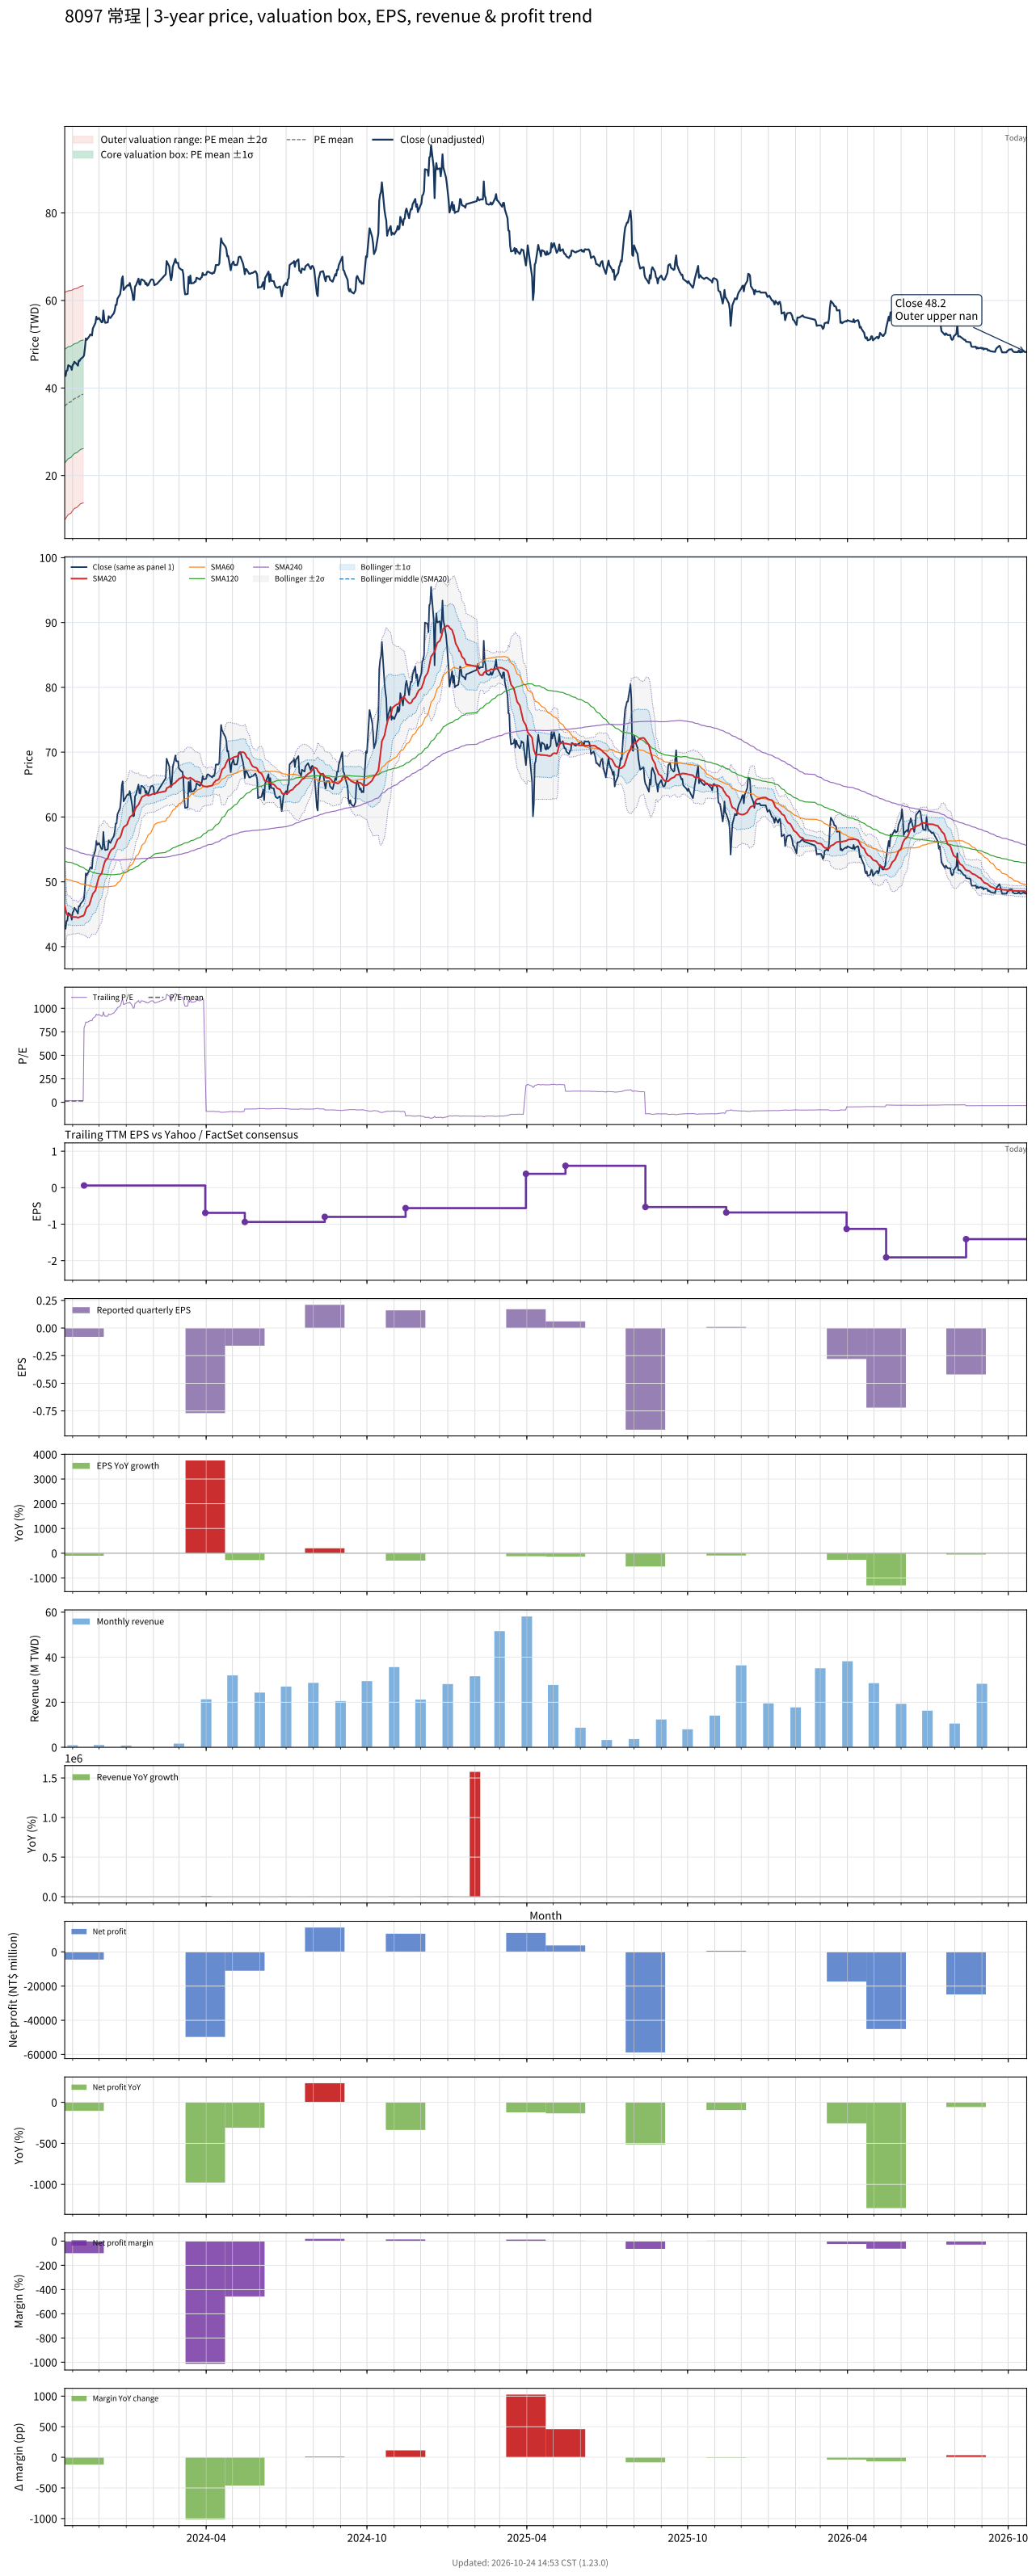

The file beside this chart, header and first rows:
# chart-version: skill-stock-dynamic-val…
date, close, available_date, period_end, eps, ttm_eps, pe, pe_mean, pe_std, price_m2, price_m1, price_mean, price_p1, price_p2, forward_eps, forward_pe, forward_pe_mean, forward_pe_std, forward_price_m2, forward_price_m1, forward_price_mean, forward_price_p1, forward_price_p2, sma20
2023-10-23, 43.2, 2023-08-14, 2023-06-30, 0.07, 2.65, 16.3, 13.54, 4.904, 9.886, 22.88, 35.88, 48.87, 61.87, , , , , , , , , , 46.35
2023-10-24, 42.75, 2023-08-14, 2023-06-30, 0.07, 2.65, 16.13, 13.6, 4.886, 10.16, 23.1, 36.05, 49, 61.95, , , , , , , , , , 45.76
2023-10-25, 43.95, 2023-08-14, 2023-06-30, 0.07, 2.65, 16.58, 13.67, 4.867, 10.44, 23.34, 36.24, 49.14, 62.03, , , , , , , , , , 45.19
2023-10-26, 44, 2023-08-14, 2023-06-30, 0.07, 2.65, 16.6, 13.75, 4.845, 10.76, 23.59, 36.43, 49.27, 62.11, , , , , , , , , , 44.89
2023-10-27, 45.2, 2023-08-14, 2023-06-30, 0.07, 2.65, 17.06, 13.82, 4.824, 11.06, 23.85, 36.63, 49.42, 62.2, , , , , , , , , , 44.86
2023-10-30, 44.85, 2023-08-14, 2023-06-30, 0.07, 2.65, 16.92, 13.9, 4.802, 11.38, 24.11, 36.83, 49.56, 62.28, , , , , , , , , , 44.77
2023-10-31, 44.15, 2023-08-14, 2023-06-30, 0.07, 2.65, 16.66, 13.97, 4.778, 11.7, 24.36, 37.02, 49.68, 62.35, , , , , , , , , , 44.63
2023-11-01, 45.25, 2023-08-14, 2023-06-30, 0.07, 2.65, 17.08, 14.04, 4.761, 11.97, 24.59, 37.21, 49.82, 62.44, , , , , , , , , , 44.57
2023-11-02, 45.45, 2023-08-14, 2023-06-30, 0.07, 2.65, 17.15, 14.11, 4.747, 12.23, 24.81, 37.39, 49.97, 62.55, , , , , , , , , , 44.53
2023-11-03, 46, 2023-08-14, 2023-06-30, 0.07, 2.65, 17.36, 14.18, 4.734, 12.48, 25.03, 37.57, 50.11, 62.66, , , , , , , , , , 44.56
2023-11-06, 45.4, 2023-08-14, 2023-06-30, 0.07, 2.65, 17.13, 14.24, 4.72, 12.72, 25.23, 37.74, 50.25, 62.76, , , , , , , , , , 44.53
2023-11-07, 45.1, 2023-08-14, 2023-06-30, 0.07, 2.65, 17.02, 14.3, 4.712, 12.92, 25.41, 37.89, 50.38, 62.87, , , , , , , , , , 44.45
2023-11-08, 46.25, 2023-08-14, 2023-06-30, 0.07, 2.65, 17.45, 14.36, 4.704, 13.13, 25.59, 38.06, 50.52, 62.99, , , , , , , , , , 44.5
2023-11-09, 46.2, 2023-08-14, 2023-06-30, 0.07, 2.65, 17.43, 14.42, 4.695, 13.34, 25.78, 38.22, 50.66, 63.1, , , , , , , , , , 44.55
2023-11-10, 46.6, 2023-08-14, 2023-06-30, 0.07, 2.65, 17.58, 14.49, 4.686, 13.56, 25.97, 38.39, 50.81, 63.22, , , , , , , , , , 44.63
2023-11-13, 47.1, 2023-08-14, 2023-06-30, 0.07, 2.65, 17.77, 14.55, 4.683, 13.73, 26.14, 38.54, 50.95, 63.36, , , , , , , , , , 44.75
2023-11-14, 47.45, 2023-11-14, 2023-09-30, -0.08, 0.06, 790.8, , , , , , , , , , , , , , , , , 44.88
2023-11-15, 49.15, 2023-11-14, 2023-09-30, -0.08, 0.06, 819.2, , , , , , , , , , , , , , , , , 45.21
2023-11-16, 51.3, 2023-11-14, 2023-09-30, -0.08, 0.06, 855, , , , , , , , , , , , , , , , , 45.71
2023-11-17, 51, 2023-11-14, 2023-09-30, -0.08, 0.06, 850, , , , , , , , , , , , , , , , , 46.02
2023-11-20, 51.8, 2023-11-14, 2023-09-30, -0.08, 0.06, 863.3, , , , , , , , , , , , , , , , , 46.45
2023-11-21, 52.2, 2023-11-14, 2023-09-30, -0.08, 0.06, 870, , , , , , , , , , , , , , , , , 46.92
2023-11-22, 52.2, 2023-11-14, 2023-09-30, -0.08, 0.06, 870, , , , , , , , , , , , , , , , , 47.33
2023-11-23, 52, 2023-11-14, 2023-09-30, -0.08, 0.06, 866.7, , , , , , , , , , , , , , , , , 47.73
2023-11-24, 53.6, 2023-11-14, 2023-09-30, -0.08, 0.06, 893.3, , , , , , , , , , , , , , , , , 48.15
2023-11-27, 54.9, 2023-11-14, 2023-09-30, -0.08, 0.06, 915, , , , , , , , , , , , , , , , , 48.66
2023-11-28, 56.3, 2023-11-14, 2023-09-30, -0.08, 0.06, 938.3, , , , , , , , , , , , , , , , , 49.26
2023-11-29, 55.7, 2023-11-14, 2023-09-30, -0.08, 0.06, 928.3, , , , , , , , , , , , , , , , , 49.78
2023-11-30, 55.8, 2023-11-14, 2023-09-30, -0.08, 0.06, 930, , , , , , , , , , , , , , , , , 50.3
2023-12-01, 56, 2023-11-14, 2023-09-30, -0.08, 0.06, 933.3, , , , , , , , , , , , , , , , , 50.8
2023-12-04, 55, 2023-11-14, 2023-09-30, -0.08, 0.06, 916.7, , , , , , , , , , , , , , , , , 51.28
2023-12-05, 55.1, 2023-11-14, 2023-09-30, -0.08, 0.06, 918.3, , , , , , , , , , , , , , , , , 51.78
2023-12-06, 57.7, 2023-11-14, 2023-09-30, -0.08, 0.06, 961.7, , , , , , , , , , , , , , , , , 52.35
2023-12-07, 55.7, 2023-11-14, 2023-09-30, -0.08, 0.06, 928.3, , , , , , , , , , , , , , , , , 52.83
2023-12-08, 54.9, 2023-11-14, 2023-09-30, -0.08, 0.06, 915, , , , , , , , , , , , , , , , , 53.24
2023-12-11, 55, 2023-11-14, 2023-09-30, -0.08, 0.06, 916.7, , , , , , , , , , , , , , , , , 53.64
2023-12-12, 56.4, 2023-11-14, 2023-09-30, -0.08, 0.06, 940, , , , , , , , , , , , , , , , , 54.09
2023-12-13, 56.1, 2023-11-14, 2023-09-30, -0.08, 0.06, 935, , , , , , , , , , , , , , , , , 54.44
2023-12-14, 56, 2023-11-14, 2023-09-30, -0.08, 0.06, 933.3, , , , , , , , , , , , , , , , , 54.67
2023-12-15, 56.3, 2023-11-14, 2023-09-30, -0.08, 0.06, 938.3, , , , , , , , , , , , , , , , , 54.94
2023-12-18, 57.1, 2023-11-14, 2023-09-30, -0.08, 0.06, 951.7, , , , , , , , , , , , , , , , , 55.2
2023-12-19, 57.8, 2023-11-14, 2023-09-30, -0.08, 0.06, 963.3, , , , , , , , , , , , , , , , , 55.48
2023-12-20, 59, 2023-11-14, 2023-09-30, -0.08, 0.06, 983.3, , , , , , , , , , , , , , , , , 55.82
2023-12-21, 59, 2023-11-14, 2023-09-30, -0.08, 0.06, 983.3, , , , , , , , , , , , , , , , , 56.17
2023-12-22, 60.4, 2023-11-14, 2023-09-30, -0.08, 0.06, 1007, , , , , , , , , , , , , , , , , 56.51
2023-12-25, 61.4, 2023-11-14, 2023-09-30, -0.08, 0.06, 1023, , , , , , , , , , , , , , , , , 56.84
2023-12-26, 62.7, 2023-11-14, 2023-09-30, -0.08, 0.06, 1045, , , , , , , , , , , , , , , , , 57.16
2023-12-27, 64.9, 2023-11-14, 2023-09-30, -0.08, 0.06, 1082, , , , , , , , , , , , , , , , , 57.62
2023-12-28, 65.5, 2023-11-14, 2023-09-30, -0.08, 0.06, 1092, , , , , , , , , , , , , , , , , 58.1
2023-12-29, 62.4, 2023-11-14, 2023-09-30, -0.08, 0.06, 1040, , , , , , , , , , , , , , , , , 58.42
2024-01-02, 63.4, 2023-11-14, 2023-09-30, -0.08, 0.06, 1057, , , , , , , , , , , , , , , , , 58.84
2024-01-03, 63.5, 2023-11-14, 2023-09-30, -0.08, 0.06, 1058, , , , , , , , , , , , , , , , , 59.26
2024-01-04, 63.4, 2023-11-14, 2023-09-30, -0.08, 0.06, 1057, , , , , , , , , , , , , , , , , 59.55
2024-01-05, 64, 2023-11-14, 2023-09-30, -0.08, 0.06, 1067, , , , , , , , , , , , , , , , , 59.96
2024-01-08, 61.6, 2023-11-14, 2023-09-30, -0.08, 0.06, 1027, , , , , , , , , , , , , , , , , 60.3
2024-01-09, 60.1, 2023-11-14, 2023-09-30, -0.08, 0.06, 1002, , , , , , , , , , , , , , , , , 60.55
2024-01-10, 60.2, 2023-11-14, 2023-09-30, -0.08, 0.06, 1003, , , , , , , , , , , , , , , , , 60.74
2024-01-11, 63.2, 2023-11-14, 2023-09-30, -0.08, 0.06, 1053, , , , , , , , , , , , , , , , , 61.09
2024-01-12, 63.4, 2023-11-14, 2023-09-30, -0.08, 0.06, 1057, , , , , , , , , , , , , , , , , 61.47
... 670 more rows
